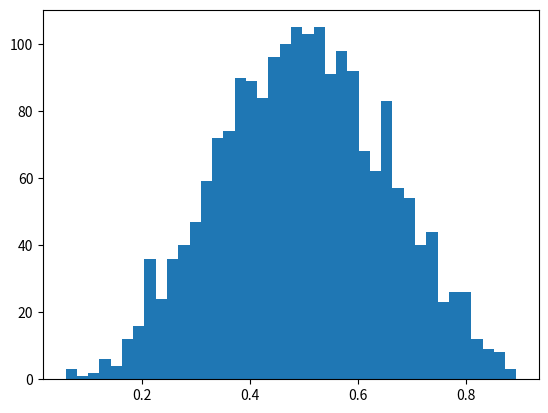

The matplotlib source for this figure: (Note: this script raises an exception after producing the figure.)
import numpy as np 
from scipy.stats import beta 
from matplotlib.pyplot import hist, plot, show 
obs = beta.rvs(5, 5, size=2000)  # 2000 observations 
hist(obs, bins=40, normed=True) 
grid = np.linspace(0.01, 0.99, 100) 
plot(grid,beta.pdf(grid, 5, 5), 'k-', linewidth=2) 
show()
